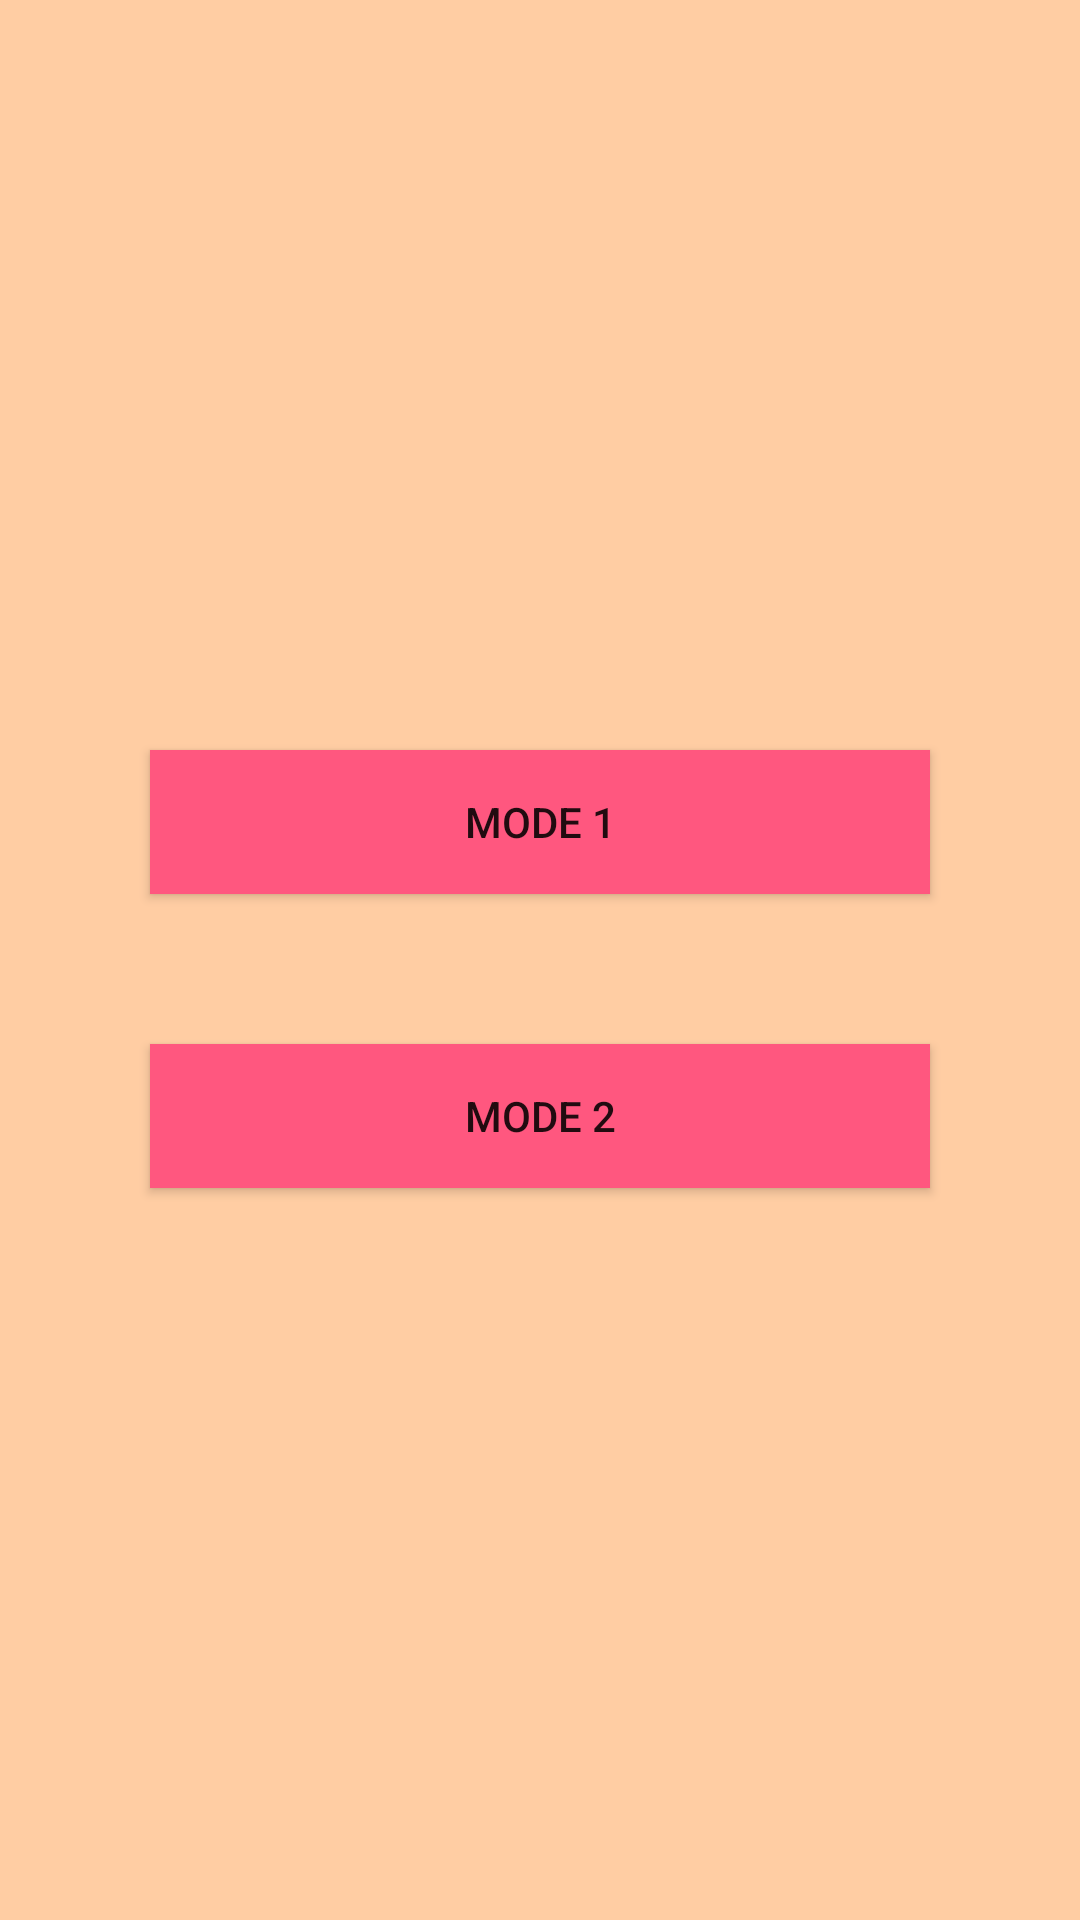

Write the Android layout XML for this screen, with the resource values it uses.
<!-- AndroidManifest.xml: application theme Theme.Jaspreet_Bal_Lab_test_one -->
<!-- res/layout/activity_main.xml -->
<?xml version="1.0" encoding="utf-8"?>
<LinearLayout
    xmlns:android="http://schemas.android.com/apk/res/android"
    xmlns:app="http://schemas.android.com/apk/res-auto"
    xmlns:tools="http://schemas.android.com/tools"
    android:layout_width="match_parent"
    android:layout_height="match_parent"
    tools:context=".MainActivity"
    android:orientation="vertical"
    android:background="#ffcda3">

    <Button
        android:layout_width="match_parent"
        android:layout_height="wrap_content"
        android:layout_gravity="center"
        android:gravity="center"
        android:layout_marginTop="250dp"
        android:layout_marginLeft="50dp"
        android:layout_marginRight="50dp"
        android:id="@+id/mode_one"
        android:text="Mode 1"
        android:background="#ff577f">

    </Button>

    <Button
        android:layout_width="match_parent"
        android:layout_height="wrap_content"
        android:layout_gravity="center"
        android:gravity="center"
        android:layout_margin="50dp"
        android:id="@+id/mode_two"
        android:text="Mode 2"
        android:background="#ff577f">

    </Button>

</LinearLayout>
<!-- resources referenced by this layout -->
<resources>
  <style name="Theme.Jaspreet_Bal_Lab_test_one" parent="Theme.MaterialComponents.DayNight.DarkActionBar">
          
          <item name="colorPrimary">@color/purple_500</item>
          <item name="colorPrimaryVariant">@color/purple_700</item>
          <item name="colorOnPrimary">@color/white</item>
          
          <item name="colorSecondary">@color/teal_200</item>
          <item name="colorSecondaryVariant">@color/teal_700</item>
          <item name="colorOnSecondary">@color/black</item>
          
          <item name="android:statusBarColor" tools:targetApi="l">?attr/colorPrimaryVariant</item>
          
      </style>
  <!-- not gathered from this repository: default colours our renderer supplied (Android Studio template values) -->
  <color name="purple_500">#FF6200EE</color>
  <color name="purple_700">#FF3700B3</color>
  <color name="teal_200">#FF03DAC5</color>
  <color name="teal_700">#FF018786</color>
  <color name="black">#FF000000</color>
  <color name="white">#FFFFFFFF</color>
</resources>
